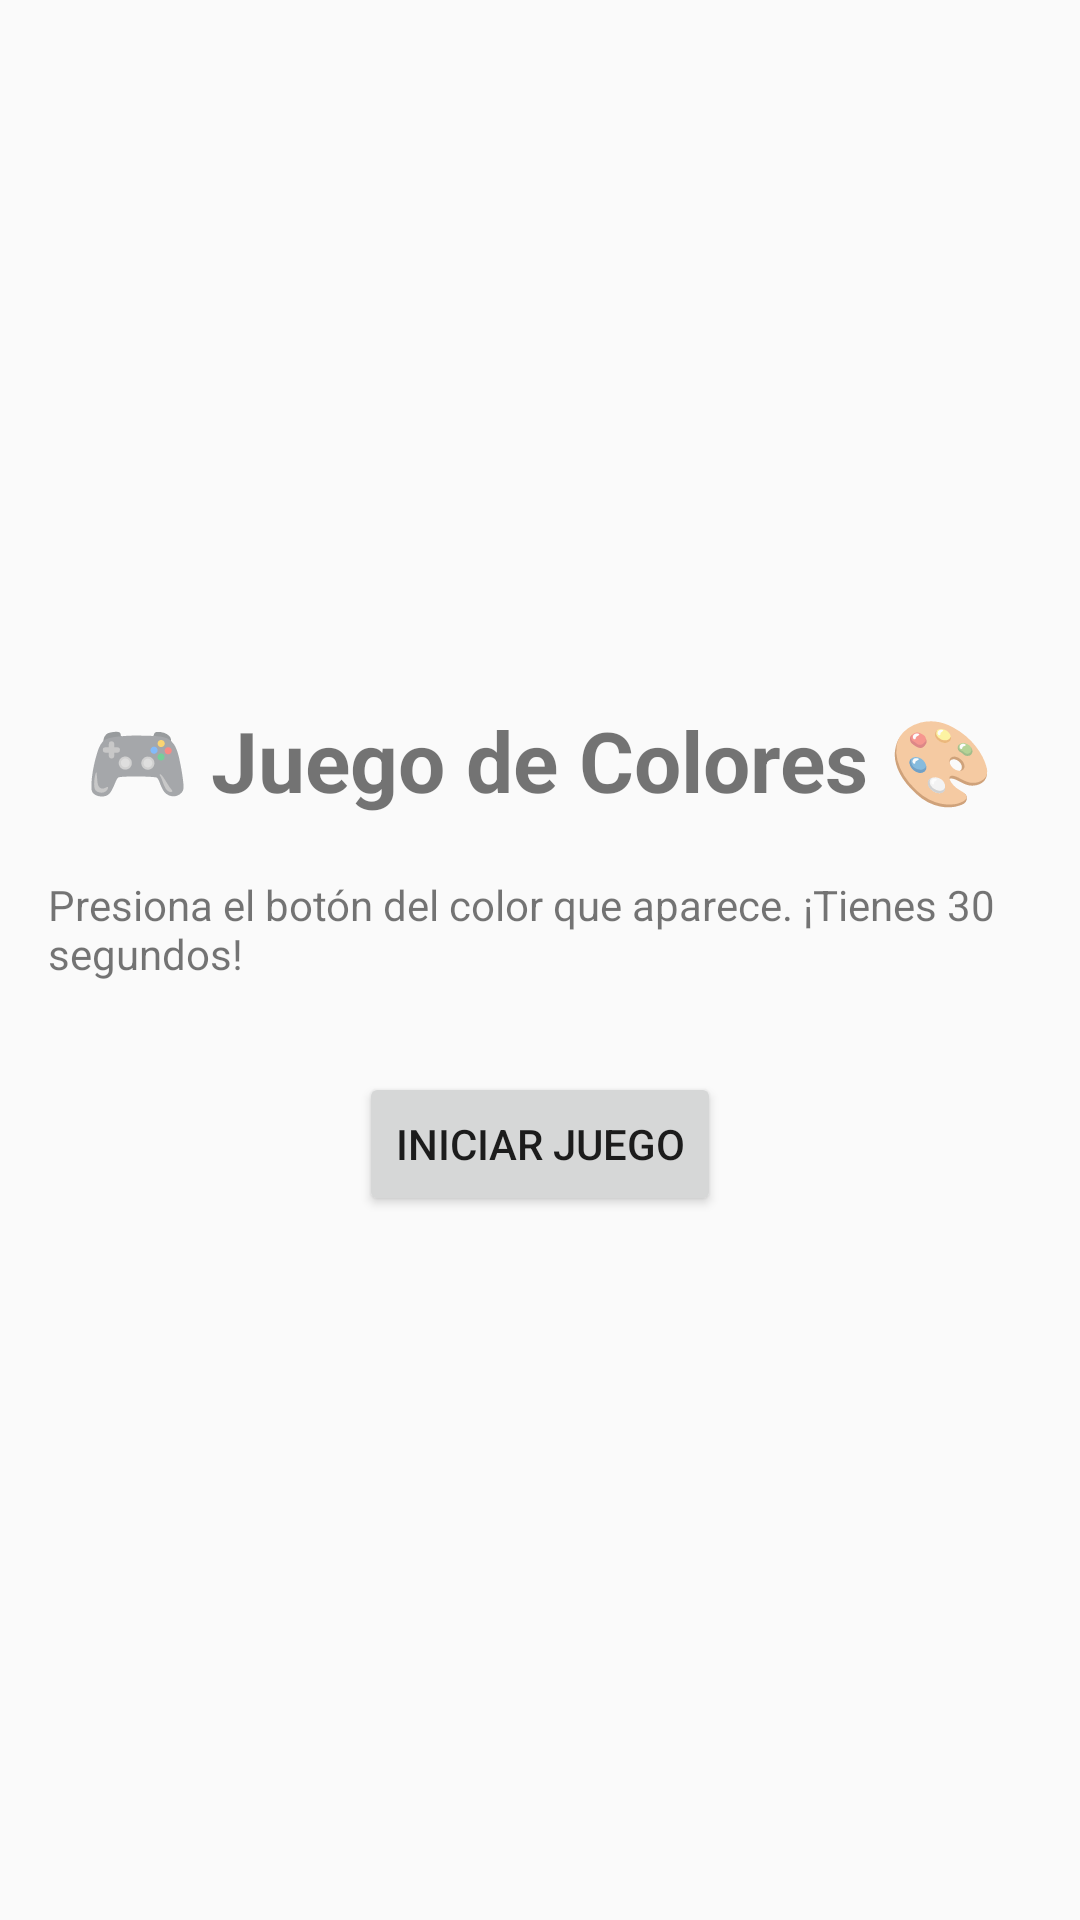

Produce the Android XML layout that renders to this screen, including the resource entries it uses.
<!-- AndroidManifest.xml: application theme Theme.Game_color -->
<!-- res/layout/fragment_welcome.xml -->
<LinearLayout xmlns:android="http://schemas.android.com/apk/res/android"
    android:orientation="vertical" android:layout_width="match_parent"
    android:layout_height="match_parent" android:gravity="center"
    android:padding="16dp">

    <TextView
        android:text="🎮 Juego de Colores 🎨"
        android:textSize="28sp"
        android:textStyle="bold"
        android:layout_marginBottom="20dp"
        android:layout_width="wrap_content"
        android:layout_height="wrap_content"/>

    <TextView
        android:text="Presiona el botón del color que aparece. ¡Tienes 30 segundos!"
        android:layout_marginBottom="30dp"
        android:layout_width="wrap_content"
        android:layout_height="wrap_content"/>

    <Button
        android:id="@+id/startButton"
        android:text="Iniciar Juego"
        android:layout_width="wrap_content"
        android:layout_height="wrap_content"/>
</LinearLayout>
<!-- resources referenced by this layout -->
<resources>
  <style name="Theme.Game_color" parent="android:Theme.Material.Light.NoActionBar" />
</resources>
